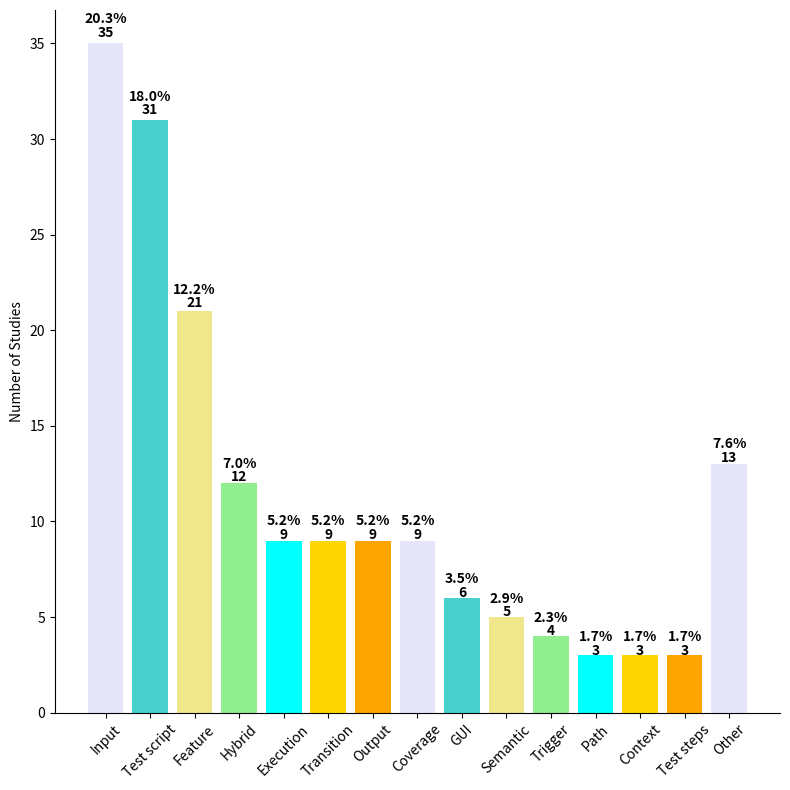

Generate this figure with matplotlib:
import pandas as pd
import matplotlib.pyplot as plt
import matplotlib as mpl

mpl.rcParams['axes.spines.right'] = False
mpl.rcParams['axes.spines.top'] = False

numPapers = [35, 31, 21,
        12, 9, 9, 
        9, 9, 6, 
        5, 4, 
        3, 3,  
        3, 13]
artefacts = ['Input', 'Test script', 'Feature',
          'Hybrid', 'Execution', 'Transition', 
          'Output', 'Coverage',  'GUI', 
          'Semantic', 'Trigger',
          'Path', 'Context', 
          'Test steps', 'Other']

colors = ['lavender', 'mediumturquoise', 'khaki', 'lightgreen', 'aqua', 'gold', 'orange']

# assign data
data = pd.DataFrame({'Aretefact': artefacts,
                     'NumPapers': numPapers
                     })
 
# display data
print(data)

total_papers = data.NumPapers.sum()
print('Total number of papers: %s' % total_papers)

# compute percentage of each format
percentage = []
 
for i in range(data.shape[0]):
    pct = (data.NumPapers[i] / total_papers) * 100
    percentage.append(round(pct, 1))
 
# display percentage
print(percentage)
 
# display data
data['Percentage'] = percentage
print(data)

plt.figure(figsize=(8, 8))
plt.ylabel('Number of Studies')
# colors_list = ['Red', 'Orange', 'Blue', 'Purple']
graph = plt.bar(data.Aretefact, data.NumPapers, color=colors)
# plt.xticks(xLabels)
plt.xticks(rotation=45)
plt.tight_layout()
# [redacted]
 
i = 0
for p in graph:
    width = p.get_width()
    height = p.get_height()
    x, y = p.get_xy()
     
    plt.text(x+width/2,
             y+height*1.01,
             str(data.NumPapers[i]),
             ha='center',
             weight='bold')
    plt.text(x+width/2,
             y+height*1.01 + 0.7,
             str(data.Percentage[i])+'%',
             ha='center',
             weight='bold')
    i += 1

plt.savefig("artefacts-histogram.jpg")
plt.show()